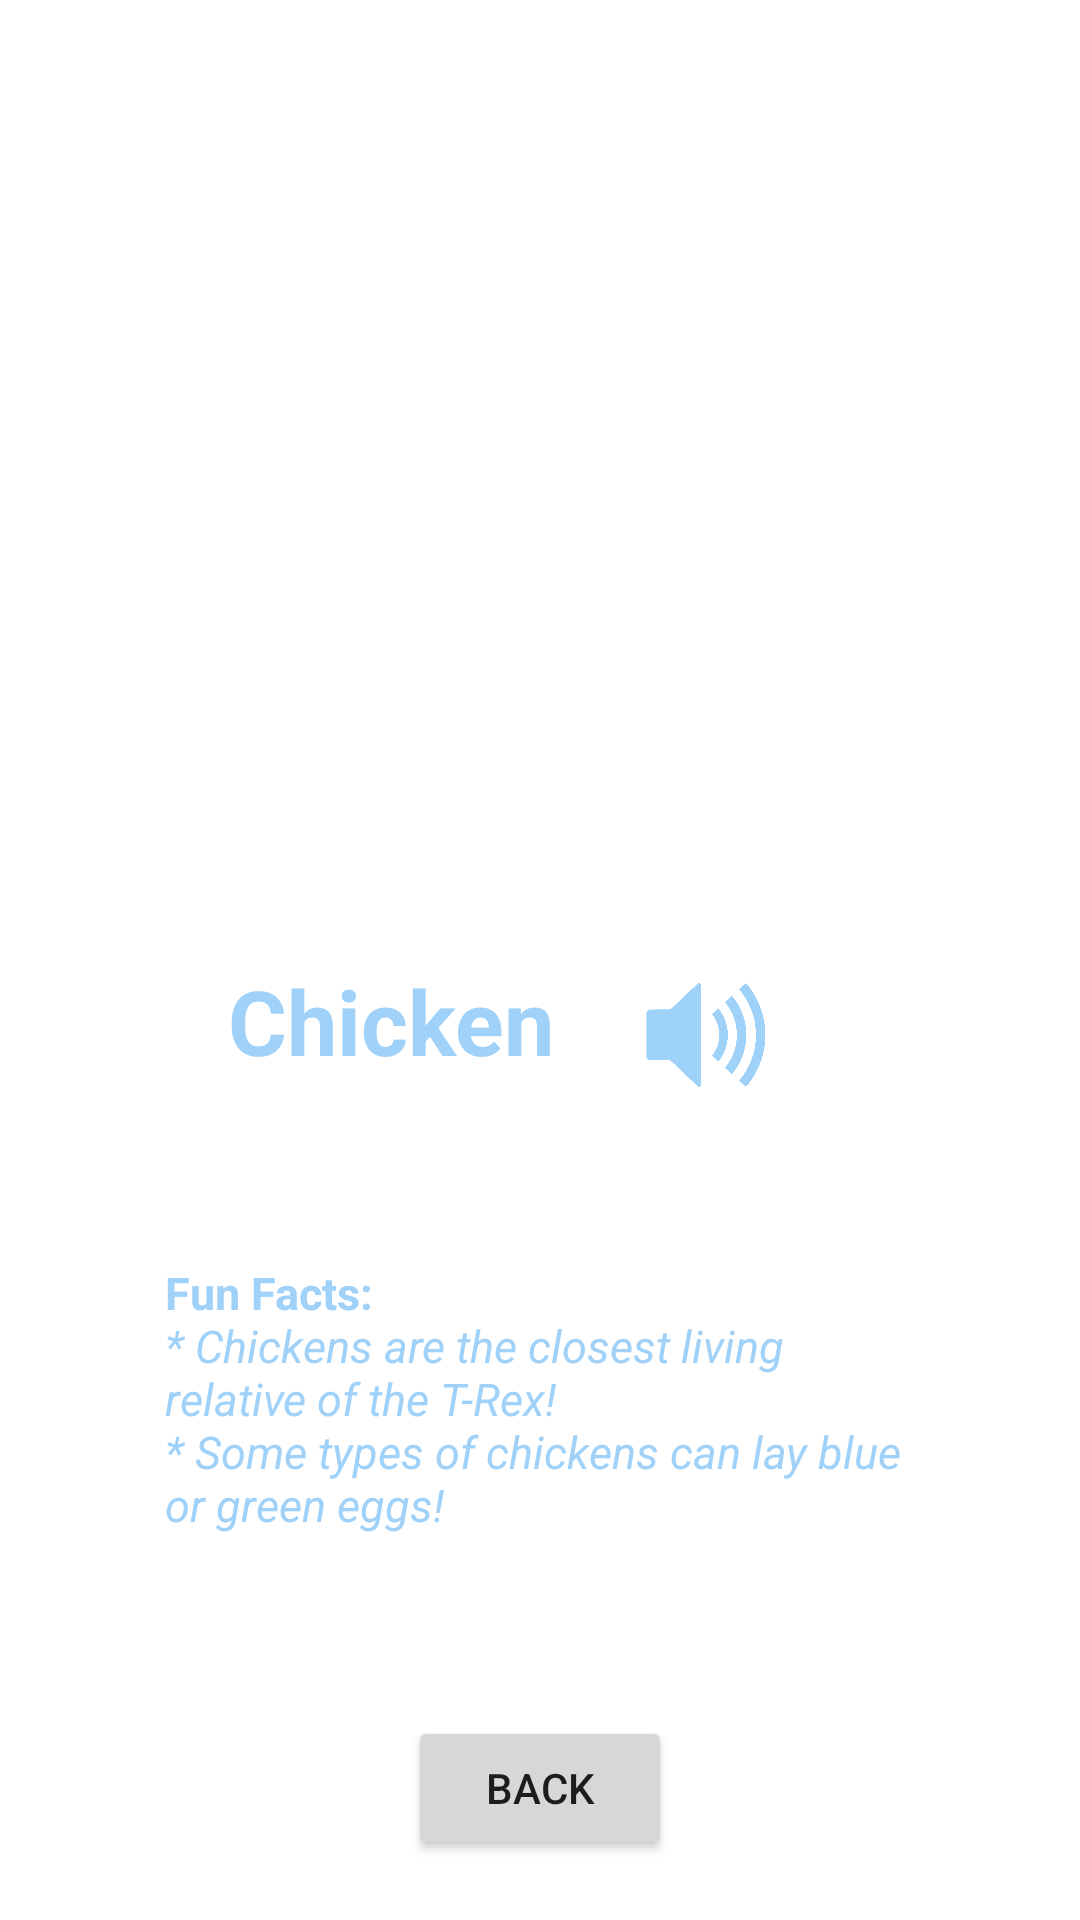

The Android layout XML behind this screen, and the referenced resources:
<!-- AndroidManifest.xml: application theme Theme.BarnyardLearn -->
<!-- res/layout/activity_chicken.xml -->
<?xml version="1.0" encoding="utf-8"?>
<androidx.constraintlayout.widget.ConstraintLayout xmlns:android="http://schemas.android.com/apk/res/android"
    xmlns:app="http://schemas.android.com/apk/res-auto"
    xmlns:tools="http://schemas.android.com/tools"
    android:layout_width="match_parent"
    android:layout_height="match_parent"
    tools:context=".AnimalActivity">

    <Button
        android:id="@+id/button"
        android:layout_width="wrap_content"
        android:layout_height="wrap_content"
        android:layout_marginBottom="20dp"
        android:onClick="back"
        android:text="@string/back"
        app:layout_constraintBottom_toBottomOf="parent"
        app:layout_constraintEnd_toEndOf="parent"
        app:layout_constraintStart_toStartOf="parent" />

    <ImageView
        android:id="@+id/chicken"
        android:layout_width="300dp"
        android:layout_height="300dp"
        android:layout_marginTop="20dp"
        app:layout_constraintEnd_toEndOf="parent"
        app:layout_constraintStart_toStartOf="parent"
        app:layout_constraintTop_toTopOf="parent"
        app:srcCompat="@drawable/chicken" />

    <TextView
        android:id="@+id/name"
        android:layout_width="wrap_content"
        android:layout_height="wrap_content"
        android:layout_marginEnd="25dp"
        android:text="@string/chicken"
        android:textColor="@color/sky_blue"
        android:textSize="30sp"
        android:textStyle="bold"
        app:layout_constraintEnd_toStartOf="@id/volume"
        app:layout_constraintTop_toBottomOf="@id/chicken" />

    <ImageView
        android:id="@+id/volume"
        android:layout_width="50dp"
        android:layout_height="50dp"
        android:layout_marginEnd="70dp"
        android:onClick="noise"
        app:layout_constraintEnd_toEndOf="@id/chicken"
        app:layout_constraintTop_toBottomOf="@id/chicken"
        app:srcCompat="@drawable/volume" />

    <TextView
        android:id="@+id/chickenFact"
        android:layout_width="match_parent"
        android:layout_height="wrap_content"
        android:layout_marginStart="55dp"
        android:layout_marginEnd="55dp"
        android:text="@string/chicken_fun"
        android:textColor="@color/sky_blue"
        android:textSize="15sp"
        app:layout_constraintEnd_toEndOf="parent"
        app:layout_constraintStart_toStartOf="parent"
        app:layout_constraintTop_toBottomOf="@id/name"
        app:layout_constraintBottom_toTopOf="@id/button" />

</androidx.constraintlayout.widget.ConstraintLayout>
<!-- resources referenced by this layout -->
<resources>
  <color name="sky_blue">#FF9FD1F9</color>
  <!-- drawable volume: png bitmap (drawable, 49598 bytes) -->
  <string name="back">Back</string>
  <string name="chicken">Chicken</string>
  <string name="chicken_fun"><b>Fun Facts: \n</b><i>* Chickens are the closest living
          relative of the T-Rex! \n* Some types of chickens can lay blue or green eggs!</i></string>
  <style name="Theme.BarnyardLearn" parent="Theme.MaterialComponents.DayNight.DarkActionBar">
          
          <item name="colorPrimary">@color/sky_blue</item>
          <item name="colorPrimaryVariant">@color/sky_blue</item>
          <item name="colorOnPrimary">@color/white</item>
          
          <item name="colorSecondary">@color/teal_200</item>
          <item name="colorSecondaryVariant">@color/teal_700</item>
          <item name="colorOnSecondary">@color/black</item>
          
          <item name="android:statusBarColor" tools:targetApi="l">?attr/colorPrimaryVariant</item>
          
      </style>
  <color name="white">#FFFFFFFF</color>
  <color name="teal_200">#FF03DAC5</color>
  <color name="teal_700">#FF018786</color>
  <color name="black">#FF000000</color>
</resources>
